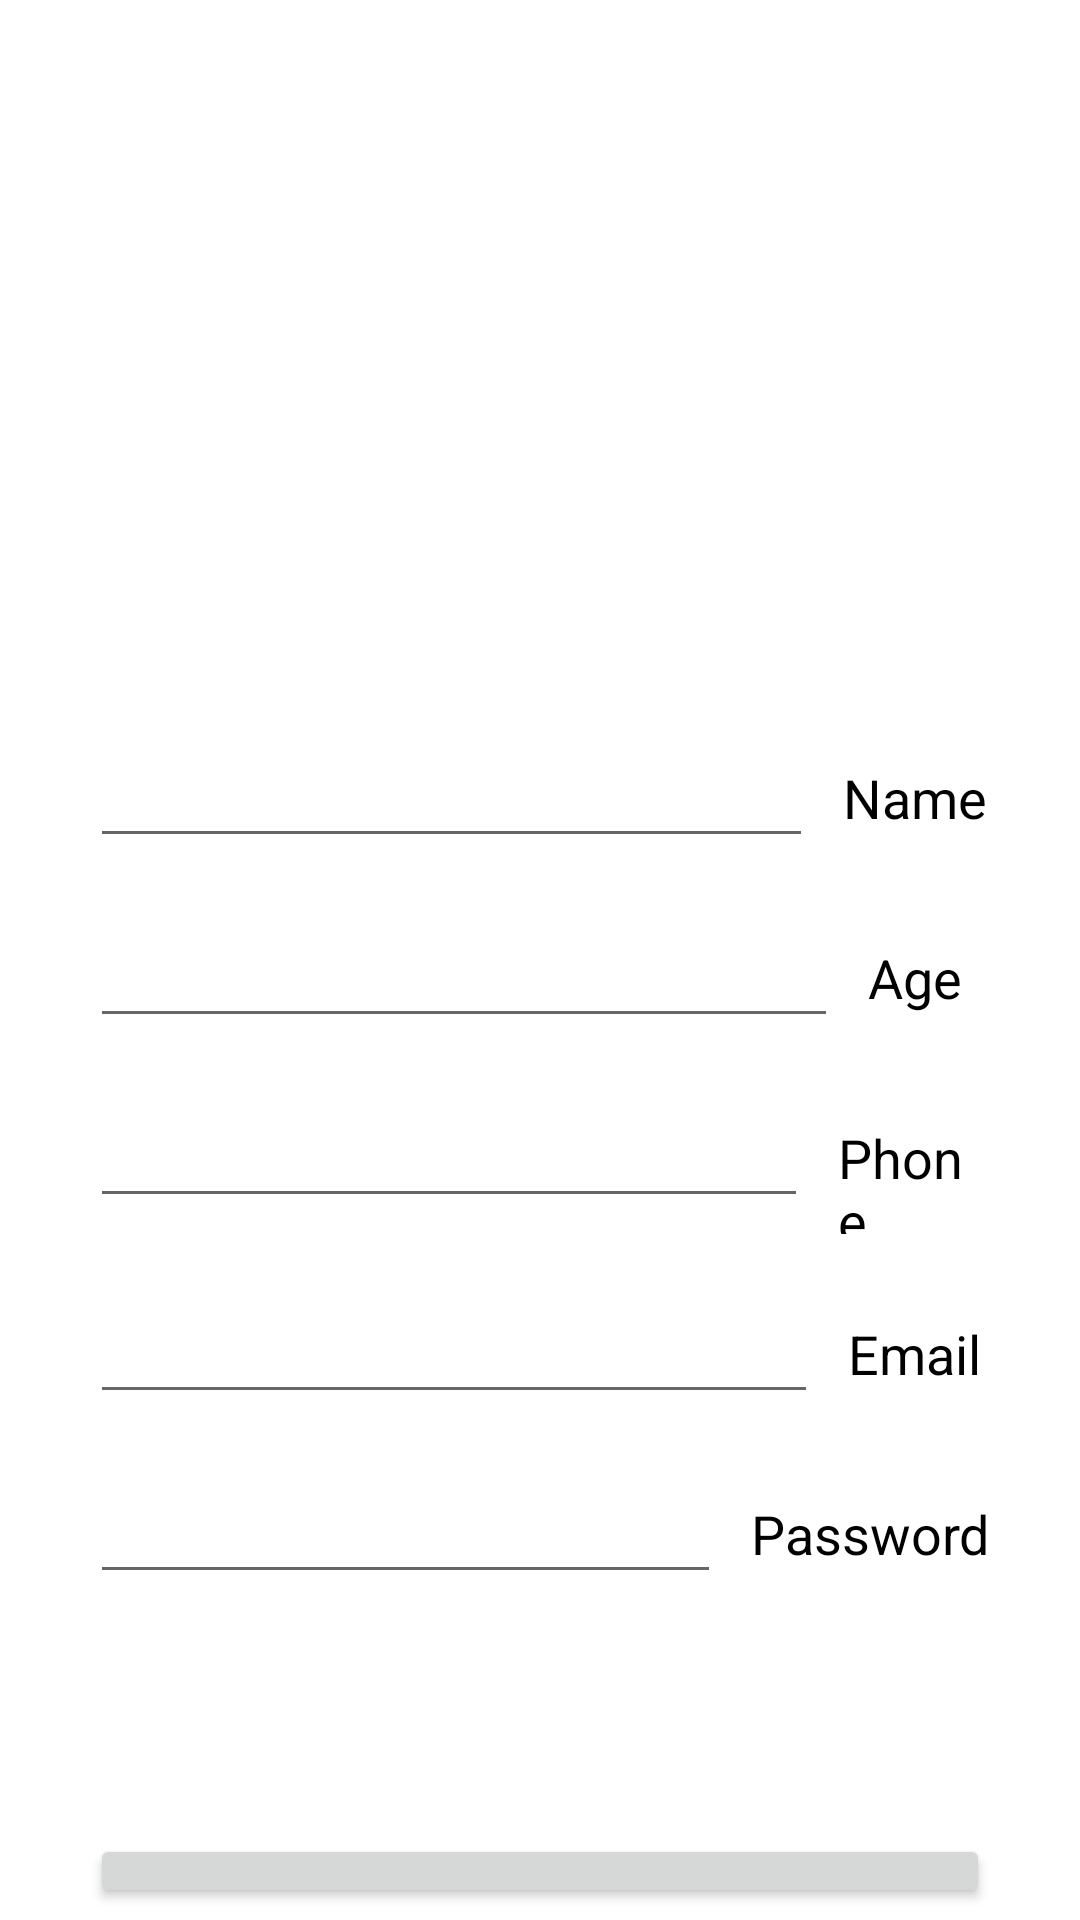

Produce the Android XML layout that renders to this screen, including the resource entries it uses.
<!-- AndroidManifest.xml: application theme Theme.OnlinePharmacy -->
<!-- res/layout/activity_sgin_up_user.xml -->
<?xml version="1.0" encoding="utf-8"?>
<androidx.constraintlayout.widget.ConstraintLayout xmlns:android="http://schemas.android.com/apk/res/android"
    xmlns:app="http://schemas.android.com/apk/res-auto"
    xmlns:tools="http://schemas.android.com/tools"
    android:layout_width="match_parent"
    android:layout_height="match_parent"
    tools:context=".SginUpUserActivity">

    <RelativeLayout
        android:id="@+id/progressBarLayout"
        android:layout_width="match_parent"
        android:layout_height="match_parent"
        android:visibility="visible"
        android:gravity="center">

        <ProgressBar
            android:id="@+id/progressBar"
            style="@android:style/Widget.Material.ProgressBar.Large"
            android:layout_width="200dp"
            android:layout_height="200dp"
            android:visibility="gone"
            tools:ignore="MissingConstraints,NewApi" />
    </RelativeLayout>

    <LinearLayout
        android:id="@+id/addUserLayout"
        android:layout_width="match_parent"
        android:layout_height="match_parent"
        android:gravity="center"
        android:visibility="visible"
        android:orientation="vertical">

        <ImageView
            android:id="@+id/imageView3"
            android:layout_width="300dp"
            android:layout_height="200dp"
            android:layout_marginBottom="40dp"
            tools:ignore="VectorDrawableCompat" />



        <LinearLayout
            android:layout_width="match_parent"
            android:layout_height="wrap_content"
            android:layout_marginLeft="30dp"
            android:layout_marginRight="30dp"
            android:layout_marginTop="10dp"
            android:layout_marginBottom="10dp"
            android:orientation="horizontal">
            <EditText
                android:id="@+id/userName"
                android:layout_width="240dp"
                android:layout_height="40dp"
                android:layout_weight="1"
                android:ems="10"
                android:inputType="textPersonName"
                android:textAlignment="center"
                android:textColor="@color/black"
                android:textColorHint="@color/black"
                android:textSize="14dp" />

            <TextView
                android:id="@+id/textView1001"
                android:layout_width="wrap_content"
                android:layout_height="wrap_content"
                android:layout_marginLeft="10dp"
                android:layout_weight="1"
                android:text="Name"
                android:textColor="@color/black"
                android:textSize="18dp" />
        </LinearLayout>

        <LinearLayout
            android:layout_width="match_parent"
            android:layout_height="wrap_content"
            android:layout_marginLeft="30dp"
            android:layout_marginRight="30dp"
            android:layout_marginTop="10dp"
            android:layout_marginBottom="10dp"
            android:orientation="horizontal">
            <EditText
                android:id="@+id/userAge"
                android:layout_width="240dp"
                android:layout_height="40dp"
                android:layout_weight="1"
                android:ems="10"
                android:inputType="textPersonName"
                android:textAlignment="center"
                android:textColor="@color/black"
                android:textColorHint="@color/black"
                android:textSize="14dp" />

            <TextView
                android:id="@+id/textView10501"
                android:layout_width="wrap_content"
                android:layout_height="wrap_content"
                android:layout_marginLeft="10dp"
                android:layout_weight="1"
                android:text="Age"
                android:textColor="@color/black"
                android:textSize="18dp" />
        </LinearLayout>


        <LinearLayout
            android:layout_width="match_parent"
            android:layout_height="wrap_content"
            android:layout_marginLeft="30dp"
            android:layout_marginRight="30dp"
            android:layout_marginTop="10dp"
            android:layout_marginBottom="10dp"
            android:orientation="horizontal">
            <EditText
                android:id="@+id/userPhone"
                android:layout_width="240dp"
                android:layout_height="40dp"
                android:layout_weight="1"
                android:ems="10"
                android:inputType="textPersonName"
                android:textAlignment="center"
                android:textColor="@color/black"
                android:textColorHint="@color/black"
                android:textSize="14dp" />

            <TextView
                android:id="@+id/textView10081"
                android:layout_width="wrap_content"
                android:layout_height="wrap_content"
                android:layout_marginLeft="10dp"
                android:layout_weight="1"
                android:text="Phone"
                android:textColor="@color/black"
                android:textSize="18dp" />
        </LinearLayout>

        <LinearLayout
            android:layout_width="match_parent"
            android:layout_height="wrap_content"
            android:layout_marginLeft="30dp"
            android:layout_marginTop="10dp"
            android:layout_marginRight="30dp"
            android:layout_marginBottom="10dp"
            android:orientation="horizontal">

            <EditText
                android:id="@+id/userEmail"
                android:layout_width="240dp"
                android:layout_height="40dp"
                android:layout_weight="1"
                android:ems="10"
                android:inputType="textPersonName"
                android:textAlignment="center"
                android:textColor="@color/black"
                android:textColorHint="@color/black"
                android:textSize="14dp" />

            <TextView
                android:id="@+id/textView1000"
                android:layout_width="wrap_content"
                android:layout_height="wrap_content"
                android:layout_marginLeft="10dp"
                android:layout_weight="1"
                android:text="Email"
                android:textColor="@color/black"
                android:textSize="18dp" />
        </LinearLayout>

        <LinearLayout
            android:layout_width="match_parent"
            android:layout_height="wrap_content"
            android:layout_marginLeft="30dp"
            android:layout_marginRight="30dp"
            android:layout_marginTop="10dp"
            android:layout_marginBottom="10dp"
            android:orientation="horizontal">

            <EditText
                android:id="@+id/userPassword"
                android:layout_width="240dp"
                android:layout_height="40dp"
                android:layout_weight="1"
                android:ems="10"
                android:inputType="textPersonName"
                android:textAlignment="center"
                android:textColor="@color/black"
                android:textColorHint="@color/black"
                android:textSize="14dp" />

            <TextView
                android:id="@+id/textView1010"
                android:layout_width="wrap_content"
                android:layout_height="wrap_content"
                android:layout_marginLeft="10dp"
                android:text="Password"
                android:textColor="@color/black"
                android:textSize="18dp" />
        </LinearLayout>

        <Button
            android:id="@+id/register"
            android:layout_width="match_parent"
            android:layout_height="wrap_content"
            android:layout_marginLeft="30dp"
            android:layout_marginTop="70dp"
            android:layout_marginRight="30dp"
            android:text="Register user"
            android:textColor="@color/white" />

        <TextView
            android:id="@+id/login"
            android:layout_width="match_parent"
            android:layout_height="wrap_content"
            android:textColor="@color/black"
            android:textAlignment="center"
            android:layout_marginTop="8dp"
            android:text="LogIn now?" />

    </LinearLayout>

</androidx.constraintlayout.widget.ConstraintLayout>
<!-- resources referenced by this layout -->
<resources>
  <color name="black">#FF000000</color>
  <color name="white">#FFFFFFFF</color>
  <style name="Theme.OnlinePharmacy" parent="Theme.MaterialComponents.DayNight.DarkActionBar">
          
          <item name="colorPrimary">@color/purple_500</item>
          <item name="colorPrimaryVariant">@color/purple_700</item>
          <item name="colorOnPrimary">@color/white</item>
          
          <item name="colorSecondary">@color/teal_200</item>
          <item name="colorSecondaryVariant">@color/teal_700</item>
          <item name="colorOnSecondary">@color/black</item>
          
          <item name="android:statusBarColor" tools:targetApi="l">?attr/colorPrimaryVariant</item>
          
      </style>
  <color name="purple_500">#FF6200EE</color>
  <color name="purple_700">#FF3700B3</color>
  <color name="teal_200">#FF03DAC5</color>
  <color name="teal_700">#FF018786</color>
</resources>
